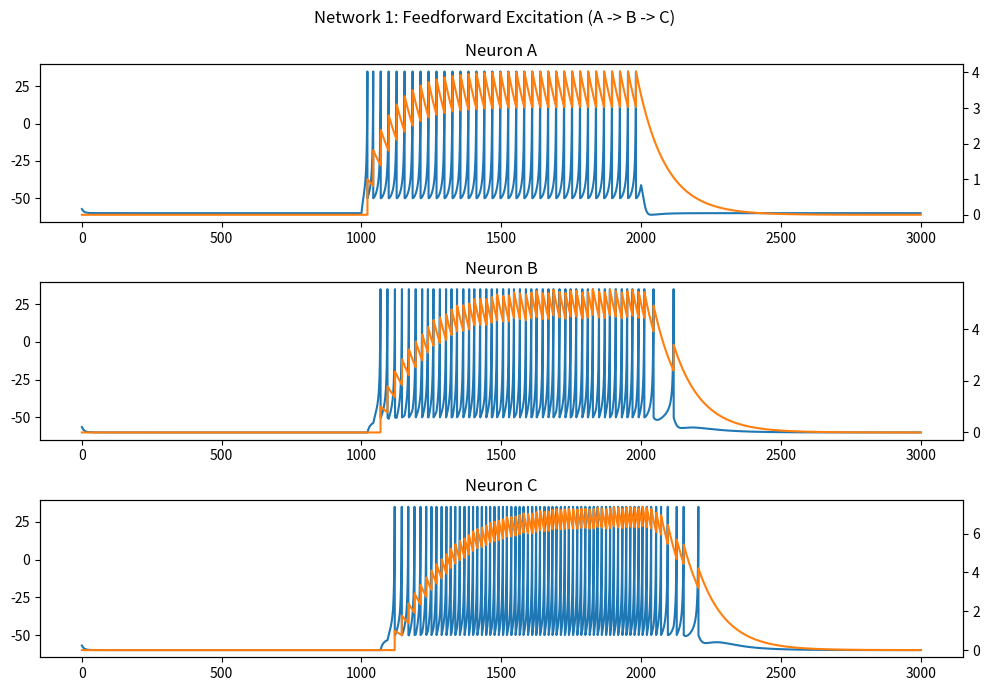
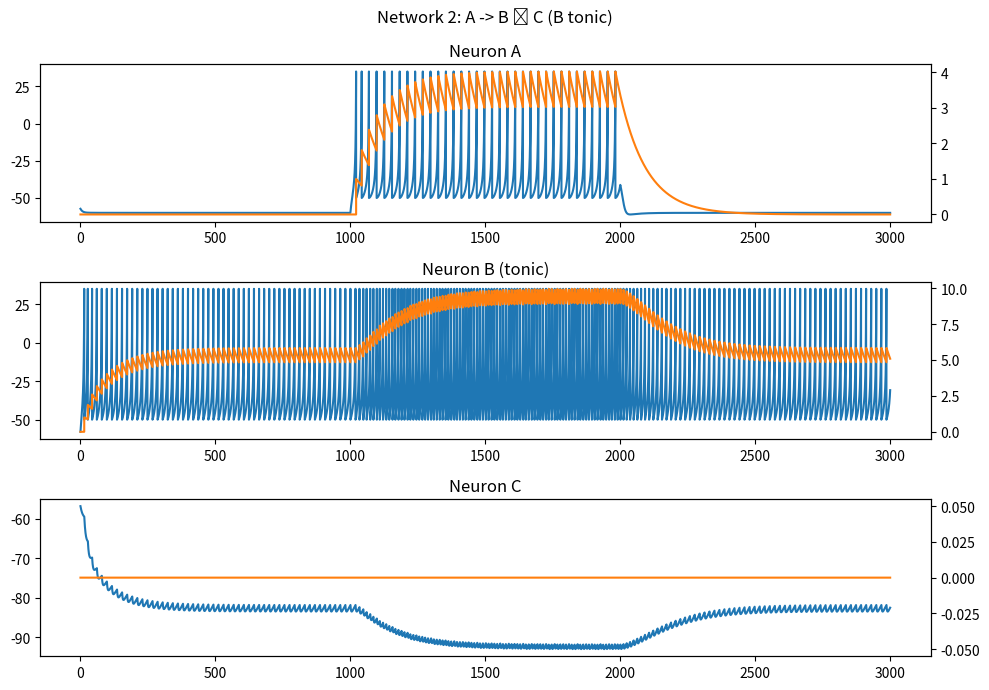
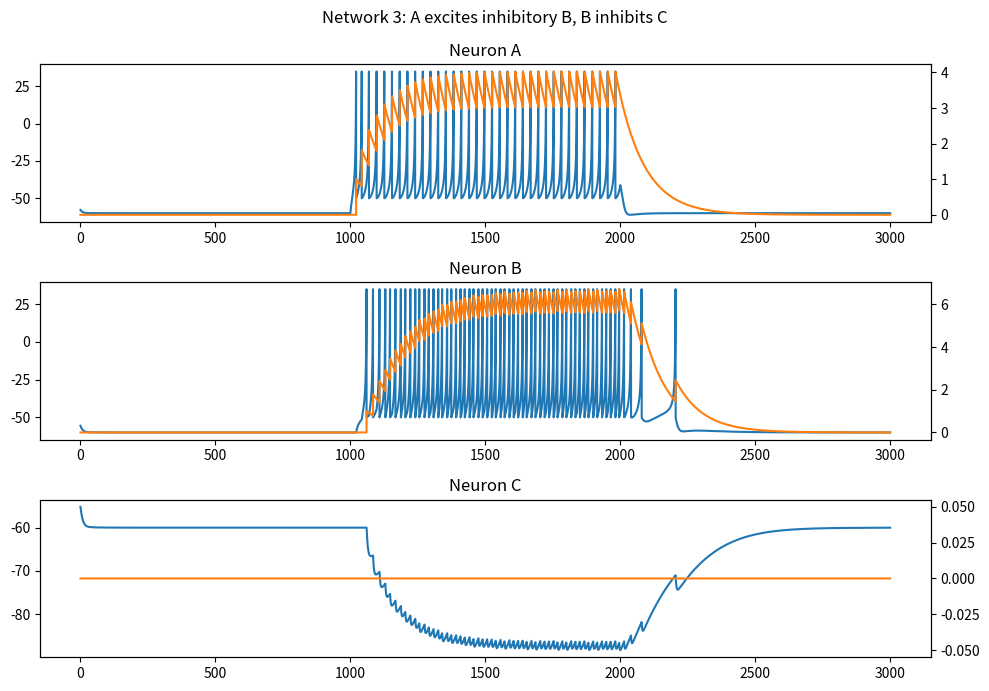
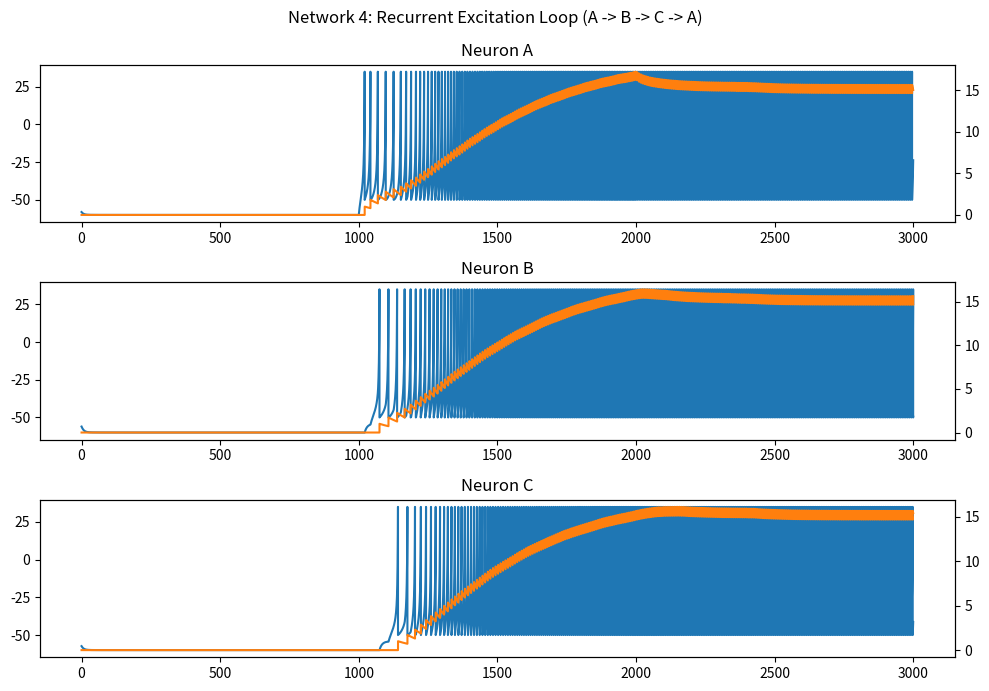

Write Python code to recreate these figures, in order.
"""
Matrix-multiplication network construction.
We compute all synaptic inputs at once with a weight matrix and NumPy,
then update each postsynaptic neuron. This removes the presynaptic loop
while keeping the neuron update explicit.
"""
import numpy as np
import matplotlib.pyplot as plt

# ------------------------------------------------------------
# Izhikevich regular spiking neurons with spike-triggered synapses
# Matrix method: I_net = W.T @ g
# ------------------------------------------------------------
# dv/dt = (k (v - vr)(v - vt) - u + I) / C
# du/dt = a (b (v - vr) - u)
# dg/dt = (-g + A * spike) / tau_g
# If v >= vpeak: v -> c, u -> u + d, spike = 1
# ------------------------------------------------------------

# ------------------------------------------------------------
# Pseudocode (matrix multiply)
# ------------------------------------------------------------
# for t in timesteps:
#     I_net_all = W.T @ g
#     I_net_all[A] += I_in
#     for post in neurons:
#         update post using I_net_all[post] and baseline
# ------------------------------------------------------------

# simulation time
DT = 0.1
T = 3000
t = np.arange(0, T, DT)
n_steps = t.shape[0]

# keep initial conditions consistent across lessons
np.random.seed(0)

# input current (square pulse)
I_amp = 200
I_in = np.zeros(n_steps)
I_in[n_steps // 3:2 * n_steps // 3] = I_amp

# Izhikevich parameters (regular spiking)
C = 100
vr = -60
vt = -40
vpeak = 35
k = 0.7
a = 0.03
b = -2
c = -50
d = 100

# synapse parameters
psp_amp = 1000
psp_decay = 100

n_cells = 3

# ------------------------------------------------------------
# Network 1: feedforward excitation (A -> B -> C)
# Intended behavior: A spikes during the pulse, B follows, then C follows.
# Student prompt: Notice the timing delays. Try changing w_AB or w_BC to see
# how coupling strength affects propagation (or failure to propagate).
# ------------------------------------------------------------

W = np.zeros((n_cells, n_cells))
# A -> B -> C
W[0, 1] = 80
W[1, 2] = 80

E = np.array([0, 0, 0])

v = np.zeros((n_cells, n_steps))
u = np.zeros((n_cells, n_steps))
g = np.zeros((n_cells, n_steps))
spike = np.zeros((n_cells, n_steps))

v[:, 0] = vr + np.random.rand(n_cells) * 5

for i in range(1, n_steps):
    dt = t[i] - t[i - 1]

    I_net_all = W.T @ g[:, i - 1]
    I_net_all[0] += I_in[i - 1]
    I_net_all += E

    for j in range(n_cells):
        dvdt = (k * (v[j, i - 1] - vr) * (v[j, i - 1] - vt) - u[j, i - 1] + I_net_all[j]) / C
        dudt = a * (b * (v[j, i - 1] - vr) - u[j, i - 1])
        dgdt = (-g[j, i - 1] + psp_amp * spike[j, i - 1]) / psp_decay

        v[j, i] = v[j, i - 1] + dvdt * dt
        u[j, i] = u[j, i - 1] + dudt * dt
        g[j, i] = g[j, i - 1] + dgdt * dt

        if v[j, i] >= vpeak:
            v[j, i - 1] = vpeak
            v[j, i] = c
            u[j, i] = u[j, i] + d
            spike[j, i] = 1

fig, ax = plt.subplots(3, 1, squeeze=False, figsize=(10, 7))
fig.suptitle('Network 1: Feedforward Excitation (A -> B -> C)')

for idx, name in enumerate(['Neuron A', 'Neuron B', 'Neuron C']):
    ax1 = ax[idx, 0]
    ax2 = ax1.twinx()
    ax1.plot(t, v[idx, :], 'C0')
    ax2.plot(t, g[idx, :], 'C1')
    ax1.set_title(name)

plt.tight_layout()
plt.show()

# ------------------------------------------------------------
# Network 2: Excite-inhibit-disinhibit (A -> B ⊣ C), B tonic
# Intended behavior: B fires tonically and suppresses C. When A turns on,
# B fires more and C is further suppressed.
# Student prompt: Turn down E_B or w_BC to find the point where C escapes.
# ------------------------------------------------------------

W = np.zeros((n_cells, n_cells))
# A excites B, B inhibits C
W[0, 1] = 80
W[1, 2] = -120

E = np.array([0, 300, 0])

v = np.zeros((n_cells, n_steps))
u = np.zeros((n_cells, n_steps))
g = np.zeros((n_cells, n_steps))
spike = np.zeros((n_cells, n_steps))

v[:, 0] = vr + np.random.rand(n_cells) * 5

for i in range(1, n_steps):
    dt = t[i] - t[i - 1]

    I_net_all = W.T @ g[:, i - 1]
    I_net_all[0] += I_in[i - 1]
    I_net_all += E

    for j in range(n_cells):
        dvdt = (k * (v[j, i - 1] - vr) * (v[j, i - 1] - vt) - u[j, i - 1] + I_net_all[j]) / C
        dudt = a * (b * (v[j, i - 1] - vr) - u[j, i - 1])
        dgdt = (-g[j, i - 1] + psp_amp * spike[j, i - 1]) / psp_decay

        v[j, i] = v[j, i - 1] + dvdt * dt
        u[j, i] = u[j, i - 1] + dudt * dt
        g[j, i] = g[j, i - 1] + dgdt * dt

        if v[j, i] >= vpeak:
            v[j, i - 1] = vpeak
            v[j, i] = c
            u[j, i] = u[j, i] + d
            spike[j, i] = 1

fig, ax = plt.subplots(3, 1, squeeze=False, figsize=(10, 7))
fig.suptitle('Network 2: A -> B ⊣ C (B tonic)')

for idx, name in enumerate(['Neuron A', 'Neuron B (tonic)', 'Neuron C']):
    ax1 = ax[idx, 0]
    ax2 = ax1.twinx()
    ax1.plot(t, v[idx, :], 'C0')
    ax2.plot(t, g[idx, :], 'C1')
    ax1.set_title(name)

plt.tight_layout()
plt.show()

# ------------------------------------------------------------
# Network 3: A excites inhibitory neuron B, B inhibits C
# Intended behavior: B is quiet until A turns on; C is suppressed only
# during the A pulse (contrast with Network 2).
# Student prompt: Increase E_B slightly to make B tonic and compare with
# Network 2. How does C change?
# ------------------------------------------------------------

W = np.zeros((n_cells, n_cells))
# A excites B, B inhibits C
W[0, 1] = 100
W[1, 2] = -140

E = np.array([0, 0, 0])

v = np.zeros((n_cells, n_steps))
u = np.zeros((n_cells, n_steps))
g = np.zeros((n_cells, n_steps))
spike = np.zeros((n_cells, n_steps))

v[:, 0] = vr + np.random.rand(n_cells) * 5

for i in range(1, n_steps):
    dt = t[i] - t[i - 1]

    I_net_all = W.T @ g[:, i - 1]
    I_net_all[0] += I_in[i - 1]
    I_net_all += E

    for j in range(n_cells):
        dvdt = (k * (v[j, i - 1] - vr) * (v[j, i - 1] - vt) - u[j, i - 1] + I_net_all[j]) / C
        dudt = a * (b * (v[j, i - 1] - vr) - u[j, i - 1])
        dgdt = (-g[j, i - 1] + psp_amp * spike[j, i - 1]) / psp_decay

        v[j, i] = v[j, i - 1] + dvdt * dt
        u[j, i] = u[j, i - 1] + dudt * dt
        g[j, i] = g[j, i - 1] + dgdt * dt

        if v[j, i] >= vpeak:
            v[j, i - 1] = vpeak
            v[j, i] = c
            u[j, i] = u[j, i] + d
            spike[j, i] = 1

fig, ax = plt.subplots(3, 1, squeeze=False, figsize=(10, 7))
fig.suptitle('Network 3: A excites inhibitory B, B inhibits C')

for idx, name in enumerate(['Neuron A', 'Neuron B', 'Neuron C']):
    ax1 = ax[idx, 0]
    ax2 = ax1.twinx()
    ax1.plot(t, v[idx, :], 'C0')
    ax2.plot(t, g[idx, :], 'C1')
    ax1.set_title(name)

plt.tight_layout()
plt.show()

# ------------------------------------------------------------
# Network 4: Recurrent excitation loop (A -> B -> C -> A)
# Intended behavior: activity reverberates while A is driven and may
# persist briefly after the pulse depending on weights.
# Student prompt: Explore higher/lower w_CA to test when feedback sustains
# spiking vs. dies out.
# ------------------------------------------------------------

W = np.zeros((n_cells, n_cells))
# A -> B -> C -> A
W[0, 1] = 70
W[1, 2] = 70
W[2, 0] = 70

E = np.array([0, 0, 0])

v = np.zeros((n_cells, n_steps))
u = np.zeros((n_cells, n_steps))
g = np.zeros((n_cells, n_steps))
spike = np.zeros((n_cells, n_steps))

v[:, 0] = vr + np.random.rand(n_cells) * 5

for i in range(1, n_steps):
    dt = t[i] - t[i - 1]

    I_net_all = W.T @ g[:, i - 1]
    I_net_all[0] += I_in[i - 1]
    I_net_all += E

    for j in range(n_cells):
        dvdt = (k * (v[j, i - 1] - vr) * (v[j, i - 1] - vt) - u[j, i - 1] + I_net_all[j]) / C
        dudt = a * (b * (v[j, i - 1] - vr) - u[j, i - 1])
        dgdt = (-g[j, i - 1] + psp_amp * spike[j, i - 1]) / psp_decay

        v[j, i] = v[j, i - 1] + dvdt * dt
        u[j, i] = u[j, i - 1] + dudt * dt
        g[j, i] = g[j, i - 1] + dgdt * dt

        if v[j, i] >= vpeak:
            v[j, i - 1] = vpeak
            v[j, i] = c
            u[j, i] = u[j, i] + d
            spike[j, i] = 1

fig, ax = plt.subplots(3, 1, squeeze=False, figsize=(10, 7))
fig.suptitle('Network 4: Recurrent Excitation Loop (A -> B -> C -> A)')

for idx, name in enumerate(['Neuron A', 'Neuron B', 'Neuron C']):
    ax1 = ax[idx, 0]
    ax2 = ax1.twinx()
    ax1.plot(t, v[idx, :], 'C0')
    ax2.plot(t, g[idx, :], 'C1')
    ax1.set_title(name)

plt.tight_layout()
plt.show()
